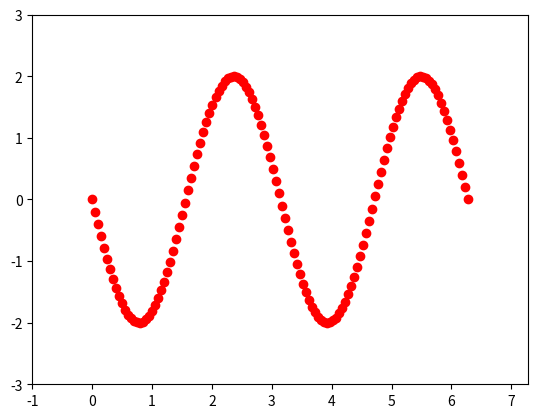

This figure's Python source:
import numpy as np
import matplotlib.pyplot as plt
from matplotlib.animation import FuncAnimation
from functools import partial


amplitude = 2
frequencia_angular = 2
deslocamento = 0

fig, ax = plt.subplots()
line1, = ax.plot([], [], 'ro')

def init():
    ax.set_xlim(-1, 2*np.pi+1)
    ax.set_ylim(-3, 3)
    return line1,

def update(frame, ln, x, y):
    x.append(frame)
    y.append(deslocamento + (amplitude * np.cos((frequencia_angular * frame) + np.pi/2)))
    ln.set_data(x, y)
    return ln,

if __name__ == '__main__':
    ani = FuncAnimation(
        fig, partial(update, ln=line1, x=[], y=[]),
        frames=np.linspace(0, 2*np.pi, 126),
        init_func=init, blit=True)
    ani.save("my_animation.gif", fps=60)
    plt.show()
    